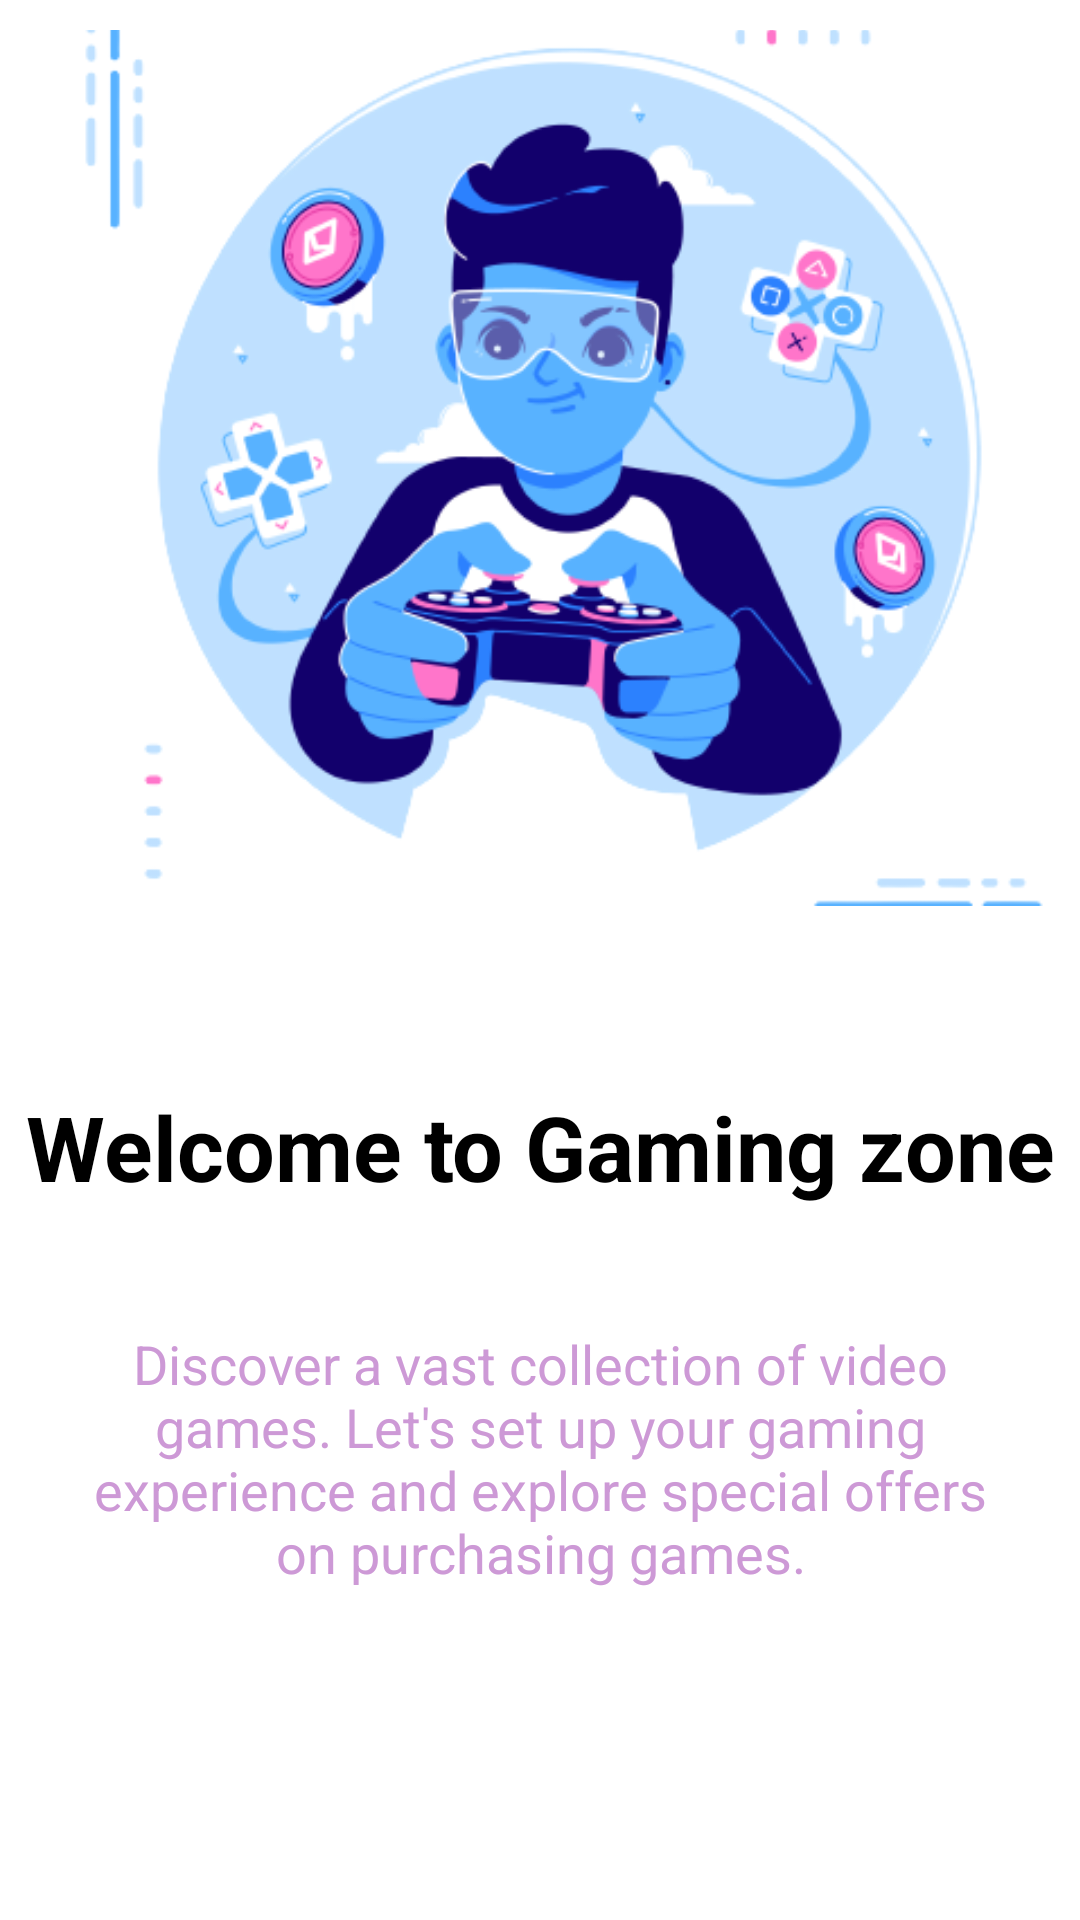

Produce the Android XML layout that renders to this screen, including the resource entries it uses.
<!-- AndroidManifest.xml: application theme Theme.Ecommerce -->
<!-- res/layout/slider_screen.xml -->
<?xml version="1.0" encoding="utf-8"?>
<LinearLayout
    xmlns:android="http://schemas.android.com/apk/res/android"
    android:layout_width="match_parent"
    android:layout_height="match_parent"
    xmlns:app="http://schemas.android.com/apk/res-auto"
    android:orientation="vertical"
    app:flow_horizontalAlign="center">

    <ImageView
        android:id="@+id/sliderImage"
        android:layout_width="376dp"
        android:layout_height="292dp"
        android:layout_marginTop="10dp"
        android:scaleType="centerCrop"
        android:src="@drawable/game2" />

    <TextView
        android:id="@+id/sliderTitle"
        android:layout_width="match_parent"
        android:layout_height="wrap_content"
        android:layout_marginTop="60dp"
        android:text="@string/screen1"
        android:textAlignment="center"
        android:textColor="@color/black"
        android:textSize="30sp"
        android:textStyle="bold" />
    <TextView
        android:id="@+id/sliderDesc"
        android:layout_width="match_parent"
        android:layout_height="wrap_content"
        android:layout_marginHorizontal="30dp"
        android:text="@string/screen1desc"
        android:layout_marginTop="40dp"
        android:textAlignment="center"
        android:textColor="@color/lavender"
        android:textSize="18sp"/>
</LinearLayout>
<!-- resources referenced by this layout -->
<resources>
  <color name="black">#FF000000</color>
  <color name="lavender">#CD99D6</color>
  <!-- drawable game2: png bitmap (drawable, 89341 bytes) -->
  <string name="screen1">Welcome to Gaming zone</string>
  <string name="screen1desc">Discover a vast collection of video games.
          Let\'s set up your gaming experience and explore special offers on purchasing games.</string>
  <style name="Theme.Ecommerce" parent="Theme.MaterialComponents.DayNight.NoActionBar">
          
          <item name="colorPrimary">@color/lavender</item>
          <item name="colorPrimaryVariant">@color/lavender</item>
          <item name="colorOnPrimary">@color/white</item>
          
          <item name="colorSecondary">@color/teal_200</item>
          <item name="colorSecondaryVariant">@color/teal_700</item>
          <item name="colorOnSecondary">@color/black</item>
          
          <item name="android:statusBarColor">?attr/colorPrimaryVariant</item>
          
      </style>
  <color name="white">#FFFFFFFF</color>
  <color name="teal_200">#FF03DAC5</color>
  <color name="teal_700">#FF018786</color>
</resources>
